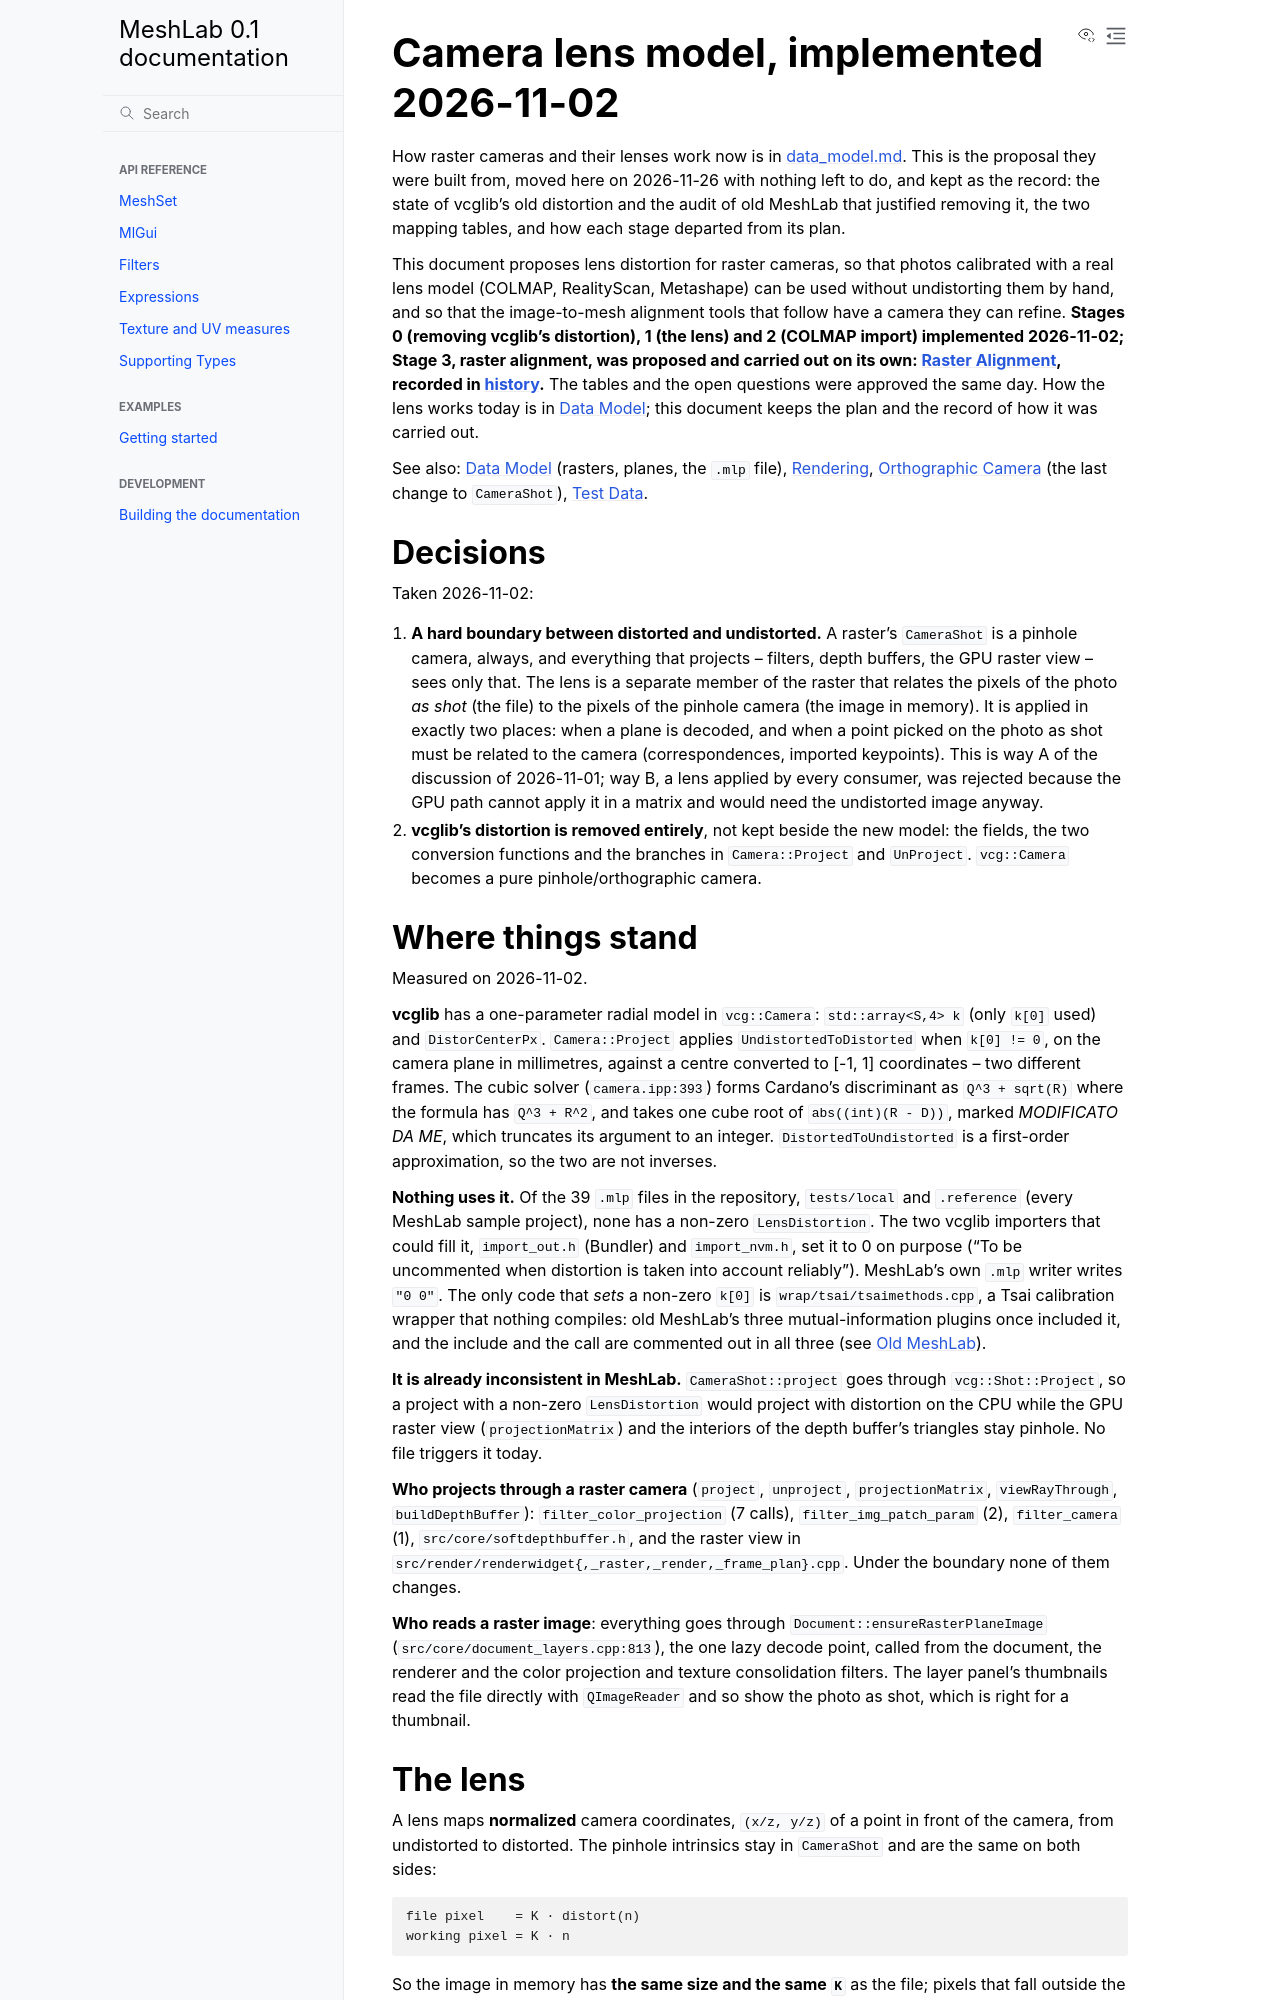

repository: cnr-isti-vclab/meshlab2 · page: nightly/design/history/camera_lens_model.html · generator: sphinx

# Camera lens model, implemented 2026-11-02

How raster cameras and their lenses work now is in
[data_model.md](../data_model.md#raster-data-type). This is the proposal they were built
from, moved here on 2026-11-26 with nothing left to do, and kept as the record: the state of
vcglib's old distortion and the audit of old MeshLab that justified removing it, the two
mapping tables, and how each stage departed from its plan.

This document proposes lens distortion for raster cameras, so that photos calibrated with a
real lens model (COLMAP, RealityScan, Metashape) can be used without undistorting them by
hand, and so that the image-to-mesh alignment tools that follow have a camera they can
refine. **Stages 0 (removing vcglib's distortion), 1 (the lens) and 2 (COLMAP import)
implemented 2026-11-02; Stage 3, raster alignment, was proposed and carried out on its own: [Raster Alignment](../raster_alignment.md), recorded in [history](raster_alignment.md).** The tables and the open questions were approved the same
day. How the lens works today is in [Data Model](../data_model.md#raster-data-type); this
document keeps the plan and the record of how it was carried out.

See also: [Data Model](../data_model.md) (rasters, planes, the `.mlp` file),
[Rendering](../rendering.md), [Orthographic Camera](orthographic_camera.md) (the last
change to `CameraShot`), [Test Data](../test_data.md).

## Decisions

Taken 2026-11-02:

1. **A hard boundary between distorted and undistorted.** A raster's `CameraShot` is a
   pinhole camera, always, and everything that projects -- filters, depth buffers, the
   GPU raster view -- sees only that. The lens is a separate member of the raster that
   relates the pixels of the photo *as shot* (the file) to the pixels of the pinhole
   camera (the image in memory). It is applied in exactly two places: when a plane is
   decoded, and when a point picked on the photo as shot must be related to the camera
   (correspondences, imported keypoints). This is way A of the discussion of 2026-11-01;
   way B, a lens applied by every consumer, was rejected because the GPU path cannot
   apply it in a matrix and would need the undistorted image anyway.
2. **vcglib's distortion is removed entirely**, not kept beside the new model: the
   fields, the two conversion functions and the branches in `Camera::Project` and
   `UnProject`. `vcg::Camera` becomes a pure pinhole/orthographic camera.

## Where things stand

Measured on 2026-11-02.

**vcglib** has a one-parameter radial model in `vcg::Camera`: `std::array<S,4> k`
(only `k[0]` used) and `DistorCenterPx`. `Camera::Project` applies
`UndistortedToDistorted` when `k[0] != 0`, on the camera plane in millimetres, against a
centre converted to [-1, 1] coordinates -- two different frames. The cubic solver
(`camera.ipp:393`) forms Cardano's discriminant as `Q^3 + sqrt(R)` where the formula has
`Q^3 + R^2`, and takes one cube root of `abs((int)(R - D))`, marked *MODIFICATO DA ME*,
which truncates its argument to an integer. `DistortedToUndistorted` is a first-order approximation, so the two are not
inverses.

**Nothing uses it.** Of the 39 `.mlp` files in the repository, `tests/local` and
`.reference` (every MeshLab sample project), none has a non-zero `LensDistortion`. The two
vcglib importers that could fill it, `import_out.h` (Bundler) and `import_nvm.h`, set it to
0 on purpose ("To be uncommented when distortion is taken into account reliably").
MeshLab's own `.mlp` writer writes `"0 0"`. The only code that *sets* a non-zero `k[0]`
is `wrap/tsai/tsaimethods.cpp`, a Tsai calibration wrapper that nothing compiles: old
MeshLab's three mutual-information plugins once included it, and the include and the call
are commented out in all three (see [Old MeshLab](#old-meshlab)).

**It is already inconsistent in MeshLab.** `CameraShot::project` goes through
`vcg::Shot::Project`, so a project with a non-zero `LensDistortion` would project with
distortion on the CPU while the GPU raster view (`projectionMatrix`) and the interiors of
the depth buffer's triangles stay pinhole. No file triggers it today.

**Who projects through a raster camera** (`project`, `unproject`, `projectionMatrix`,
`viewRayThrough`, `buildDepthBuffer`): `filter_color_projection` (7 calls),
`filter_img_patch_param` (2), `filter_camera` (1), `src/core/softdepthbuffer.h`, and the
raster view in `src/render/renderwidget{,_raster,_render,_frame_plan}.cpp`. Under the
boundary none of them changes.

**Who reads a raster image**: everything goes through `Document::ensureRasterPlaneImage`
(`src/core/document_layers.cpp:813`), the one lazy decode point, called from the document,
the renderer and the color projection and texture consolidation filters. The layer panel's
thumbnails read the file directly with `QImageReader` and so show the photo as shot, which
is right for a thumbnail.
